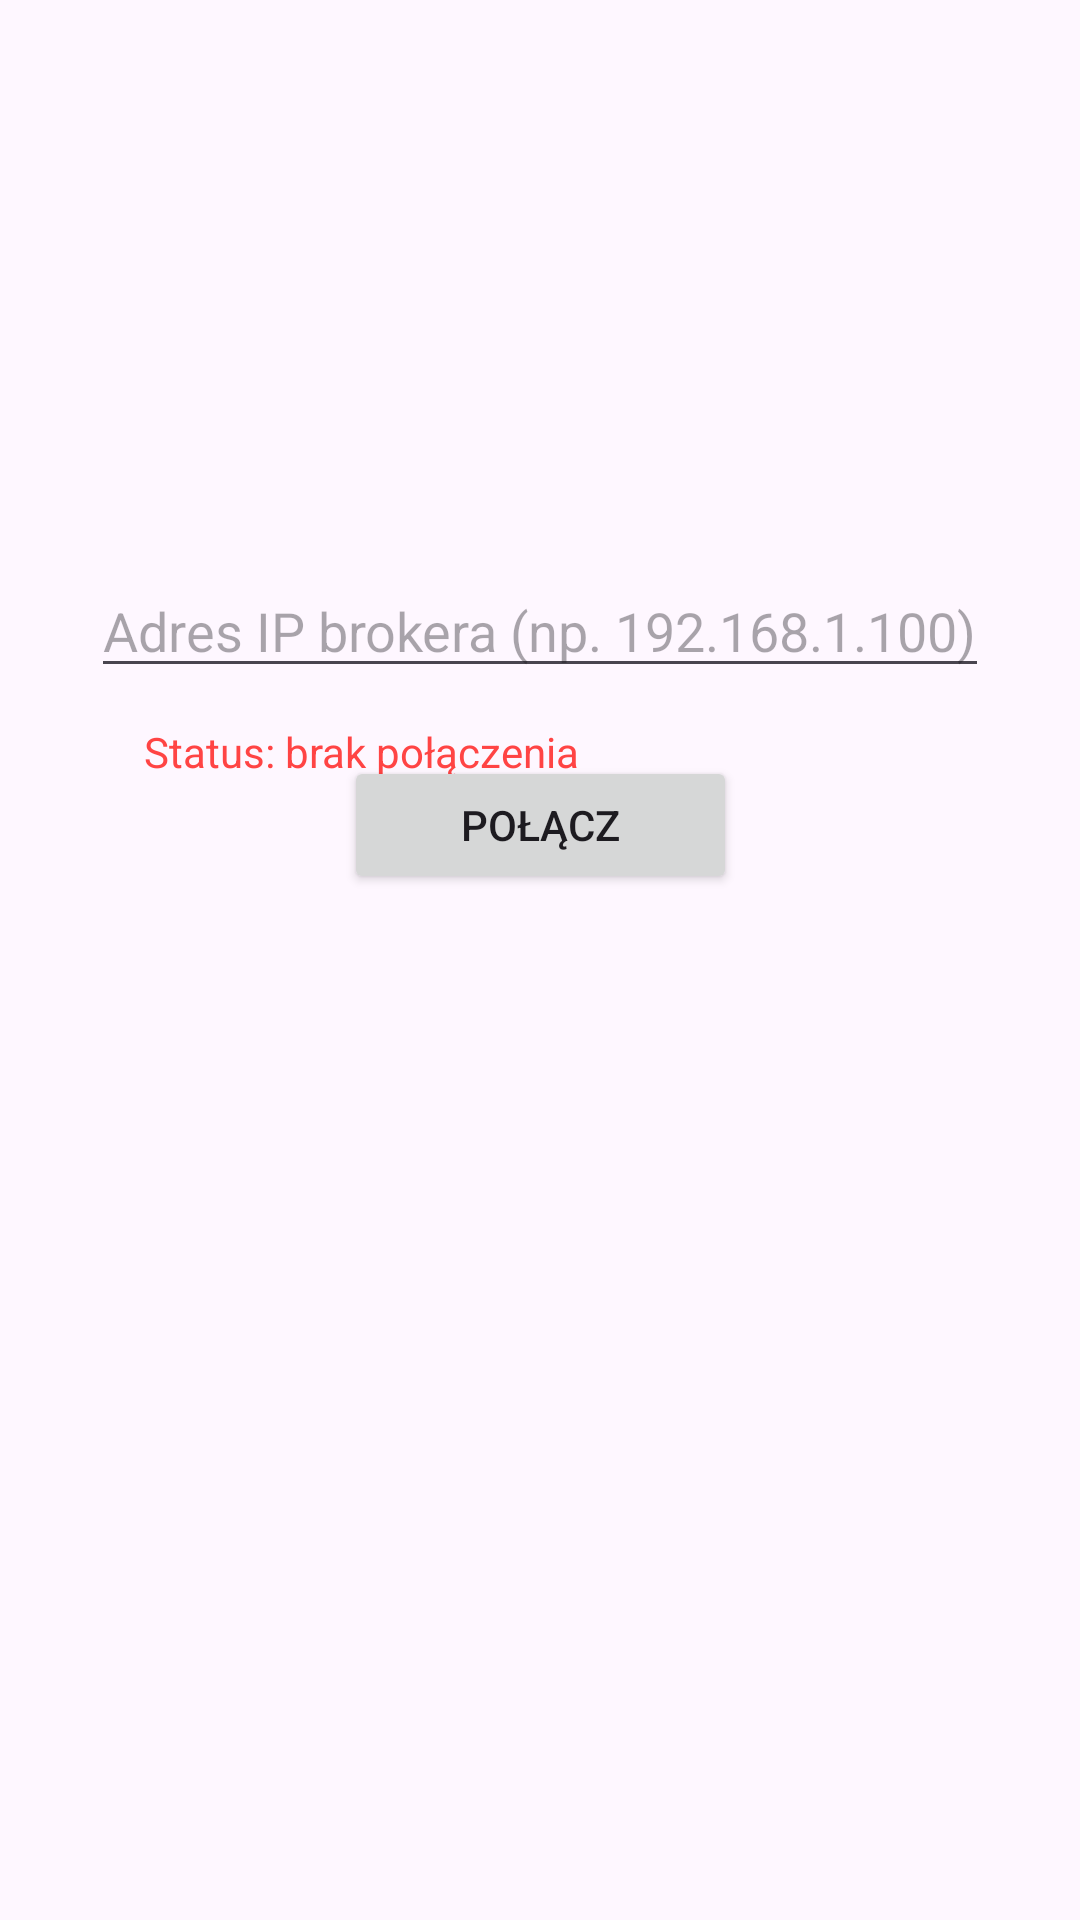

Write the Android layout XML for this screen, with the resource values it uses.
<!-- AndroidManifest.xml: activity theme Theme.ControllerApp -->
<!-- res/layout/activity_main.xml -->
<?xml version="1.0" encoding="utf-8"?>
<androidx.constraintlayout.widget.ConstraintLayout xmlns:android="http://schemas.android.com/apk/res/android"
    xmlns:app="http://schemas.android.com/apk/res-auto"
    xmlns:tools="http://schemas.android.com/tools"
    android:layout_width="match_parent"
    android:layout_height="match_parent"
    android:orientation="vertical"
    android:padding="16dp">

    <EditText
        android:id="@+id/ipInput"
        android:layout_width="wrap_content"
        android:layout_height="wrap_content"
        android:layout_marginTop="172dp"
        android:hint="Adres IP brokera (np. 192.168.1.100)"
        app:layout_constraintEnd_toEndOf="parent"
        app:layout_constraintStart_toStartOf="parent"
        app:layout_constraintTop_toTopOf="parent"
        tools:layout_conversion_absoluteHeight="45dp"
        tools:layout_conversion_absoluteWidth="379dp" />

    <Button
        android:id="@+id/connectButton"
        android:layout_width="131dp"
        android:layout_height="46dp"
        android:layout_marginTop="236dp"
        android:text="Połącz"
        app:layout_constraintEnd_toEndOf="parent"
        app:layout_constraintStart_toStartOf="parent"
        app:layout_constraintTop_toTopOf="parent"
        tools:layout_conversion_absoluteHeight="48dp"
        tools:layout_conversion_absoluteWidth="379dp" />

    <TextView
        android:id="@+id/statusText"
        android:layout_width="wrap_content"
        android:layout_height="wrap_content"
        android:layout_marginStart="32dp"
        android:layout_marginBottom="364dp"
        android:paddingTop="16dp"
        android:text="Status: brak połączenia"
        android:textColor="@android:color/holo_red_light"
        app:layout_constraintBottom_toBottomOf="parent"
        app:layout_constraintStart_toStartOf="parent"
        tools:layout_conversion_absoluteHeight="35dp"
        tools:layout_conversion_absoluteWidth="379dp" />

</androidx.constraintlayout.widget.ConstraintLayout>
<!-- resources referenced by this layout -->
<resources>
  <style name="Theme.ControllerApp" parent="Theme.AppCompat.Light.NoActionBar" />
</resources>
